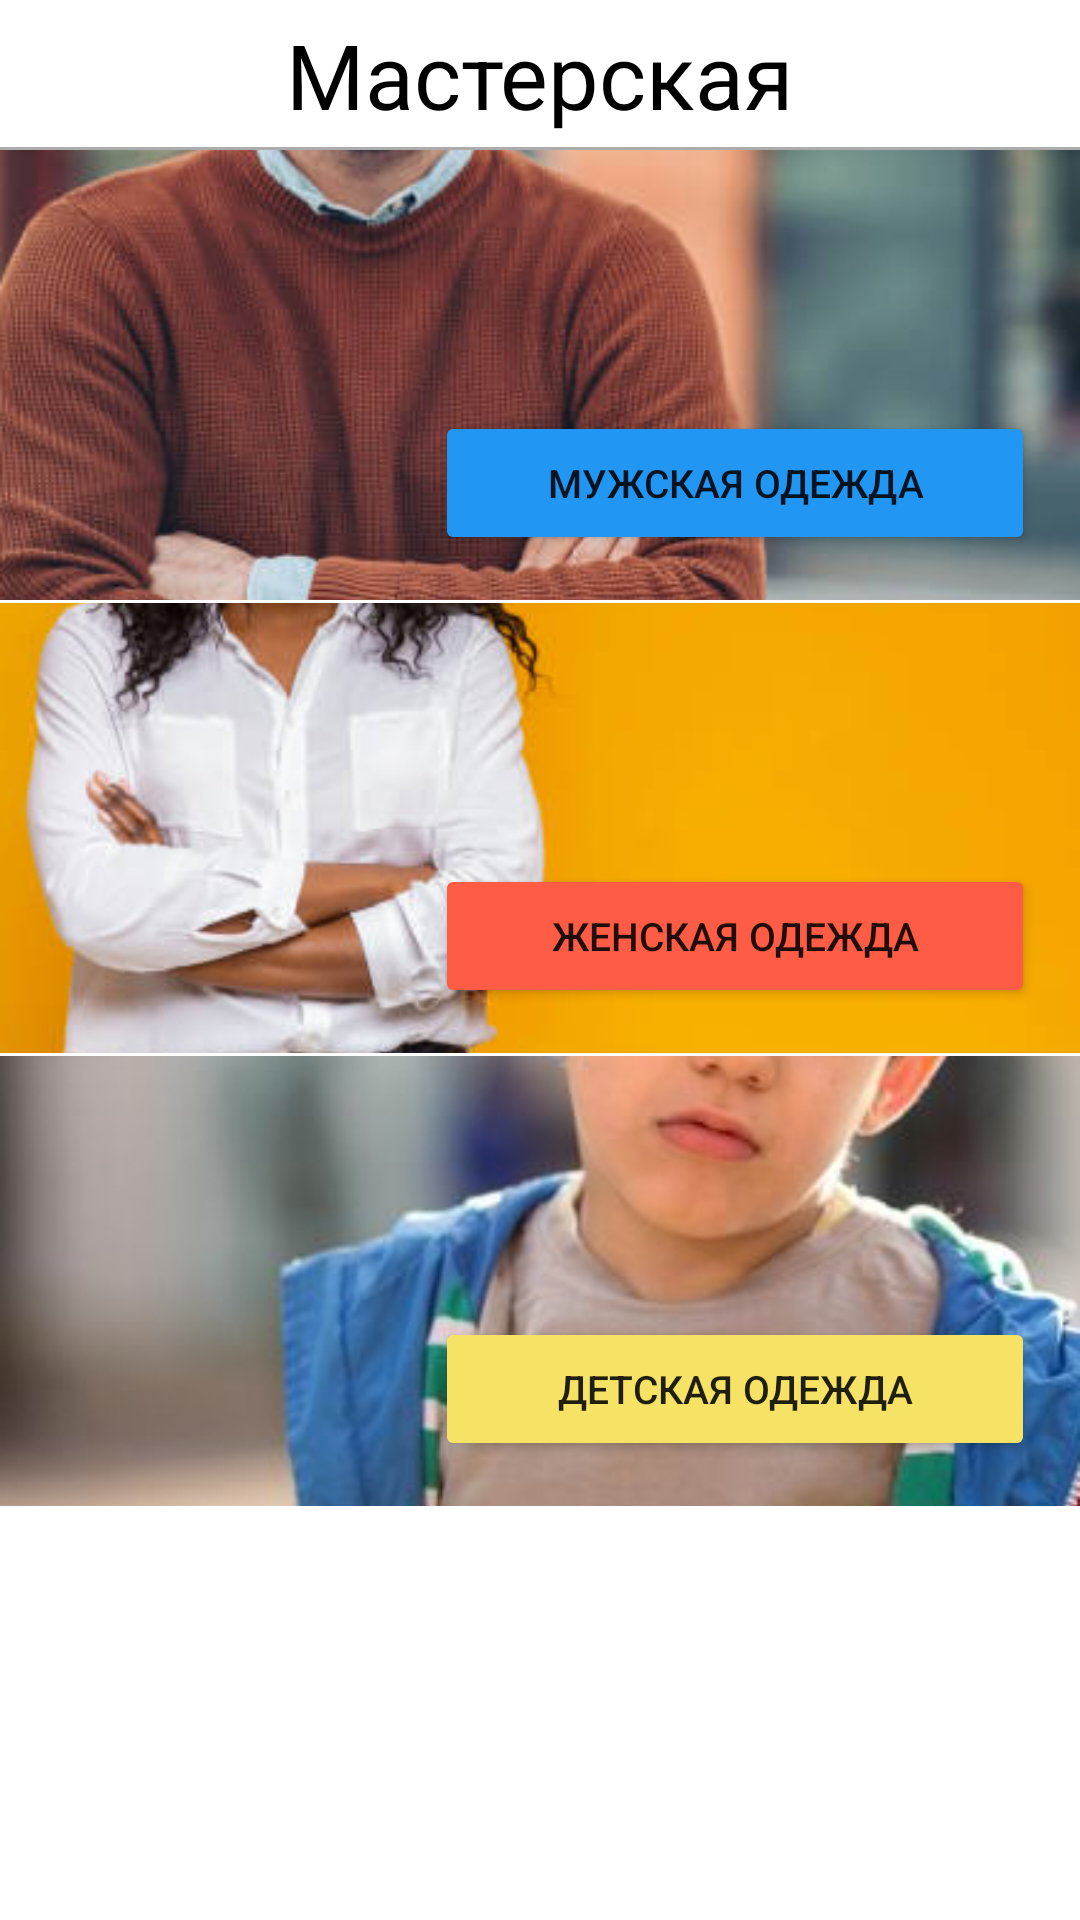

Android layout source for this screen:
<!-- AndroidManifest.xml: application theme Theme.MyApplication -->
<!-- res/layout/fragment_create.xml -->
<?xml version="1.0" encoding="utf-8"?>
<LinearLayout xmlns:android="http://schemas.android.com/apk/res/android"
    android:orientation="vertical"
    xmlns:tools="http://schemas.android.com/tools"
    android:layout_width="match_parent"
    android:layout_height="match_parent"
    android:id="@+id/create_r"
    tools:context=".User.bottom_pages.Create.Create">


    <RelativeLayout
        android:id="@+id/appbar_create"
        android:layout_width="match_parent"
        android:layout_height="50dp">

        <TextView
            android:id="@+id/creatt"
            android:layout_width="wrap_content"
            android:layout_height="wrap_content"
            android:layout_centerInParent="true"
            android:text="Мастерская"
            android:textColor="@color/black"
            android:textSize="30dp" />


        <View
            android:layout_width="match_parent"
            android:layout_height="1dp"
            android:layout_alignParentBottom="true"
            android:background="#ACACAC" />

    </RelativeLayout>

    <RelativeLayout
        android:layout_width="match_parent"
        android:layout_height="150dp">

        <ImageView
            android:layout_width="match_parent"
            android:layout_height="match_parent"
            android:scaleType="centerCrop"
            android:src="@drawable/mans" />

        <Button
            android:id="@+id/create_male"
            android:layout_width="200dp"
            android:layout_height="wrap_content"
            android:layout_alignParentRight="true"
            android:layout_alignParentBottom="true"
            android:layout_marginStart="15dp"
            android:layout_marginTop="15dp"
            android:layout_marginEnd="15dp"
            android:layout_marginBottom="15dp"
            android:backgroundTint="#2196F3"
            android:text="Мужская одежда"
            android:textSize="13dp" />

    </RelativeLayout>
    <View
        android:layout_width="match_parent"
        android:layout_height="1dp"/>
    <RelativeLayout
        android:layout_width="match_parent"
        android:layout_height="150dp">


        <ImageView
            android:layout_width="match_parent"
            android:layout_height="match_parent"
            android:scaleType="centerCrop"
            android:src="@drawable/woman" />

        <Button
            android:id="@+id/btn2"
            android:layout_width="200dp"
            android:layout_height="wrap_content"
            android:layout_alignParentRight="true"
            android:layout_alignParentBottom="true"
            android:layout_marginStart="15dp"
            android:layout_marginTop="15dp"
            android:layout_marginEnd="15dp"
            android:layout_marginBottom="15dp"
            android:backgroundTint="#FF5C45"
            android:text="Женская одежда"
            android:textSize="13dp" />

    </RelativeLayout>
    <View
        android:layout_width="match_parent"
        android:layout_height="1dp"/>
    <RelativeLayout
        android:layout_width="match_parent"
        android:layout_height="150dp">


        <ImageView
            android:layout_width="match_parent"
            android:layout_height="match_parent"
            android:scaleType="centerCrop"
            android:src="@drawable/child" />

        <Button
            android:id="@+id/btn3"
            android:layout_width="200dp"
            android:layout_height="wrap_content"
            android:layout_alignParentRight="true"
            android:layout_alignParentBottom="true"
            android:layout_marginStart="15dp"
            android:layout_marginTop="15dp"
            android:layout_marginEnd="15dp"
            android:layout_marginBottom="15dp"
            android:backgroundTint="@color/zeltiy"
            android:text="Детская одежда"
            android:textSize="13dp" />

    </RelativeLayout>

</LinearLayout>
<!-- resources referenced by this layout -->
<resources>
  <color name="black">#FF000000</color>
  <color name="zeltiy">#F6E366</color>
  <!-- drawable child: jpg bitmap (drawable, 54910 bytes) -->
  <!-- drawable mans: jpg bitmap (drawable, 110491 bytes) -->
  <!-- drawable woman: jpg bitmap (drawable, 78065 bytes) -->
  <style name="Theme.MyApplication" parent="Theme.MaterialComponents.DayNight.DarkActionBar">
          <item name="colorPrimary">#fff</item>
          <item name="colorPrimaryDark">#FF5B00</item>
          <item name="colorAccent">#FF5B00</item>
          <item name="android:windowFullscreen">true</item>
          <item name="android:windowContentOverlay">@null</item>
          <item name="windowNoTitle">true</item>
      </style>
</resources>
